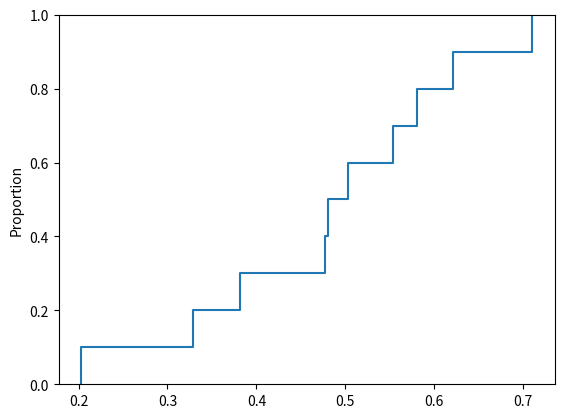

Generate this figure with matplotlib:
import math
import statistics
import numpy as np
import scipy.stats
import pandas as pd
from scipy import stats

import matplotlib.pyplot as plt
from scipy.stats import kstest


# scipy.stats.kstest(rvs, cdf, args=(), N=20, alternative='two-sided', mode='auto')


x= (0.621,0.503,0.203,0.477,0.710,0.581,0.329,0.480,0.554,0.382)
ks = stats.kstest(x, 'norm', alternative='greater')
print(ks)
#seaborn.ecdfplot(data=None, *, x=None, y=None, hue=None, weights=None, stat='proportion'
#, complementary=False, palette=None,
#  hue_order=None, hue_norm=None, log_scale=None, legend=True, ax=None, **kwargs)
import seaborn as sns

sns.ecdfplot(x)
plt.show()


       
